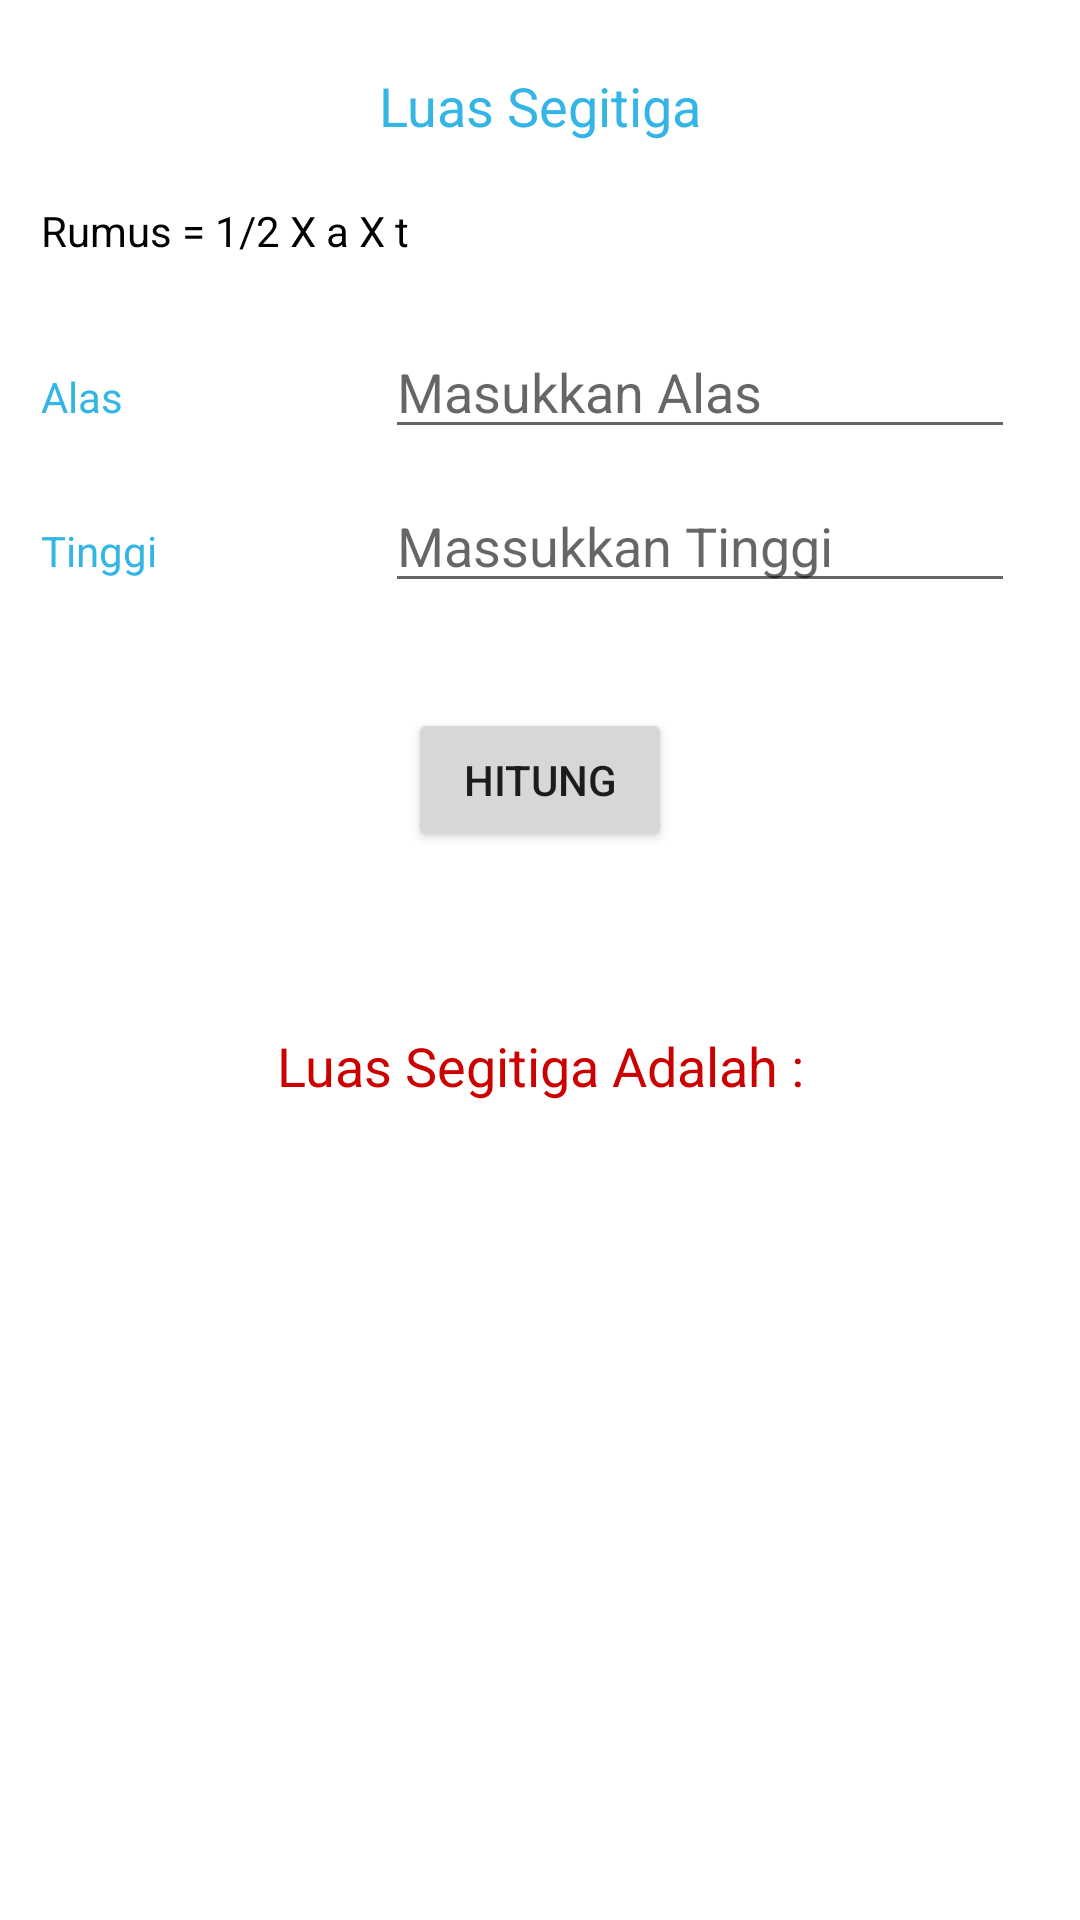

The Android layout XML behind this screen, and the referenced resources:
<!-- AndroidManifest.xml: application theme Theme.1718109_petermuan1_Intens -->
<!-- res/layout/activity_segitiga.xml -->
<?xml version="1.0" encoding="utf-8"?>
<RelativeLayout xmlns:android="http://schemas.android.com/apk/res/android"
    xmlns:tools="http://schemas.android.com/tools"
    android:id="@+id/activity_main"
    android:layout_width="match_parent"
    android:layout_height="match_parent"
    android:paddingBottom="@dimen/activity_vertical_margin"
    android:paddingLeft="@dimen/activity_horizontal_margin"
    android:paddingRight="@dimen/activity_horizontal_margin"
    android:paddingTop="@dimen/activity_vertical_margin"
    tools:context="com.bacacoding.rumusbgn.MainActivity">

    <TextView
        android:id="@+id/txt_judul"
        android:layout_width="wrap_content"
        android:layout_height="wrap_content"
        android:layout_alignParentTop="true"
        android:layout_centerHorizontal="true"
        android:layout_marginTop="23dp"
        android:text="Luas Segitiga"
        android:textColor="@android:color/holo_blue_light"
        android:textSize="18sp" />

    <TextView
        android:id="@+id/txt_rumus"
        android:layout_width="wrap_content"
        android:layout_height="wrap_content"
        android:layout_below="@+id/txt_judul"
        android:layout_alignStart="@+id/txt_alas"
        android:layout_alignLeft="@+id/txt_alas"
        android:layout_marginTop="20dp"
        android:text="Rumus = 1/2 X a X t"
        android:textColor="@android:color/background_dark" />

    <TextView
        android:id="@+id/txt_alas"
        android:layout_width="wrap_content"
        android:layout_height="wrap_content"
        android:layout_alignBaseline="@+id/alas"
        android:layout_alignBottom="@+id/alas"
        android:layout_alignParentStart="true"
        android:layout_alignParentLeft="true"
        android:layout_marginStart="14dp"
        android:layout_marginLeft="14dp"
        android:text="Alas"
        android:textColor="@android:color/holo_blue_light" />

    <TextView
        android:text="Tinggi"
        android:layout_width="wrap_content"
        android:layout_height="wrap_content"
        android:id="@+id/txt_tinggi"
        android:layout_alignBaseline="@+id/tinggi"
        android:layout_alignBottom="@+id/tinggi"
        android:layout_alignLeft="@+id/txt_alas"
        android:layout_alignStart="@+id/txt_alas"
        android:textColor="@android:color/holo_blue_light" />

    <EditText
        android:id="@+id/alas"
        android:layout_width="wrap_content"
        android:layout_height="wrap_content"
        android:layout_below="@+id/txt_rumus"
        android:layout_alignParentEnd="true"
        android:layout_alignParentRight="true"
        android:layout_marginTop="22dp"
        android:layout_marginEnd="22dp"
        android:layout_marginRight="22dp"
        android:ems="10"
        android:hint="Masukkan Alas"
        android:inputType="textPersonName" />

    <EditText
        android:id="@+id/tinggi"
        android:layout_width="wrap_content"
        android:layout_height="wrap_content"
        android:layout_below="@+id/alas"
        android:layout_alignStart="@+id/alas"
        android:layout_alignLeft="@+id/alas"
        android:layout_marginTop="10dp"
        android:ems="10"
        android:hint="Massukkan Tinggi"
        android:inputType="textPersonName" />

    <Button
        android:id="@+id/btn_hitung"
        android:layout_width="wrap_content"
        android:layout_height="wrap_content"
        android:layout_below="@+id/tinggi"
        android:layout_centerHorizontal="true"
        android:layout_marginTop="35dp"
        android:text="HITUNG" />

    <TextView

        android:id="@+id/txt_hasil"
        android:layout_width="match_parent"
        android:layout_height="wrap_content"
        android:layout_below="@+id/btn_hitung"
        android:layout_alignParentStart="true"
        android:layout_alignParentLeft="true"
        android:layout_marginTop="59dp"
        android:text="Luas Segitiga Adalah :"
        android:textAlignment="center"
        android:textColor="@android:color/holo_red_dark"
        android:textSize="18sp" />

</RelativeLayout>
<!-- resources referenced by this layout -->
<resources>
  <style name="Theme.1718109_petermuan1_Intens" parent="Theme.MaterialComponents.DayNight.DarkActionBar">
          
          <item name="colorPrimary">@color/purple_500</item>
          <item name="colorPrimaryVariant">@color/purple_700</item>
          <item name="colorOnPrimary">@color/white</item>
          
          <item name="colorSecondary">@color/teal_200</item>
          <item name="colorSecondaryVariant">@color/teal_700</item>
          <item name="colorOnSecondary">@color/black</item>
          
          <item name="android:statusBarColor" tools:targetApi="l">?attr/colorPrimaryVariant</item>
          
      </style>
  <!-- not gathered from this repository: default colours our renderer supplied (Android Studio template values) -->
  <color name="purple_500">#FF6200EE</color>
  <color name="purple_700">#FF3700B3</color>
  <color name="teal_200">#FF03DAC5</color>
  <color name="teal_700">#FF018786</color>
  <color name="black">#FF000000</color>
  <color name="white">#FFFFFFFF</color>
</resources>
